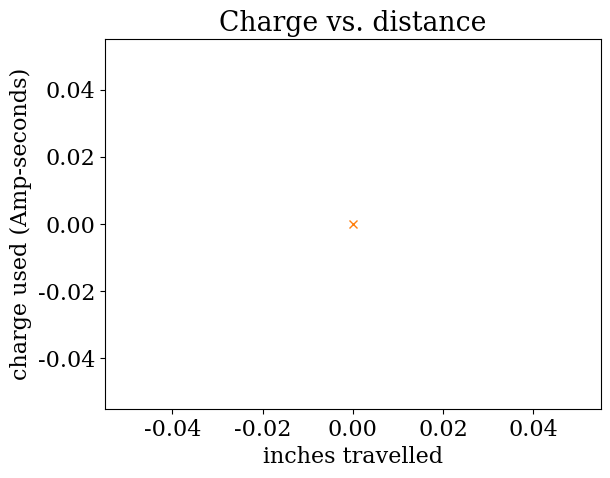

Recreate this plot in Python.
# -*- coding: utf-8 -*-
"""
Spyder Editor

This is a temporary script file.
"""

'''
File for plotting total charge per unit length with error bars
'''


from matplotlib import pyplot
from matplotlib import rcParams
rcParams['font.family'] = 'serif'
rcParams['font.size'] = 16
import csv
import numpy
import os.path

lengths = numpy.array([13, 23, 33, 43, 53])
#lengths = numpy.array([13])
mn = numpy.zeros(6)
st = numpy.zeros(6)

for ind, j  in enumerate(lengths):
    charge_totals = numpy.array([])
    
    for i in range(0,20):
        filename = '{0:02d}_gravel_Feb28_{1:02d}.csv'.format(j,i)
        if os.path.isfile(filename) is True:
            with open(filename, 'rb') as f:
                mycsv = csv.reader(f)
                mycsv = list(mycsv)
                row_count = len(mycsv) - 2
                start_at = float(mycsv[1][0])
            
            f = open(filename, 'rb')
            reader = csv.reader(f)
            rownum = 0
            
            encoder = numpy.array([])
            seconds = numpy.array([])
            amps = numpy.array([])
            
            for r in reader:
                #print(r[1])
                if rownum>0 and rownum<row_count and r != []:
                    encoder = numpy.append(encoder, float(r[0]) - start_at)
                    seconds = numpy.append(seconds, float(r[1]))
                    amps = numpy.append(amps, float(r[2]))
                rownum +=1
            f.close()
            charge = seconds*amps
            tot = numpy.cumsum(charge)
            charge_totals = numpy.append(charge_totals, tot[-1])

    #print(charge_totals)
    #print(numpy.size(charge_totals))    
    mn[ind+1] = numpy.mean(charge_totals)
    st[ind+1] = numpy.std(charge_totals)
    
l = numpy.append([0], lengths) 
m, b = numpy.polyfit(l, mn, 1)
pyplot.figure()
pyplot.plot(l, m*l+b)
pyplot.errorbar(l, mn, yerr = st, fmt = 'x')
pyplot.title('Charge vs. distance')
pyplot.xlabel('inches travelled')
pyplot.ylabel('charge used (Amp-seconds)')

pyplot.savefig('charge_v_distance.png')

#    pyplot.plot(encoder, tot , 'b-');
#    pyplot.xlabel('distance(encoder counts)');
#    pyplot.ylabel('charge C' );
